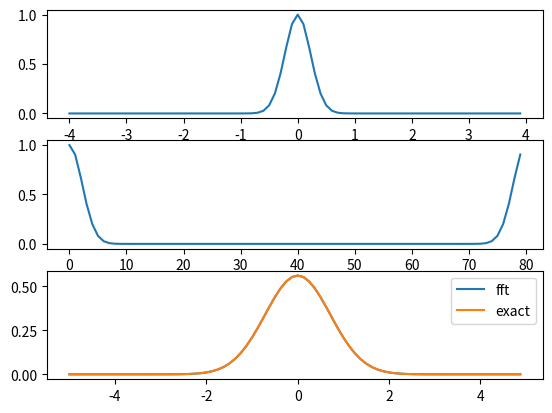

Python code for this plot:
import numpy as np
import matplotlib.pyplot as plt
import math
import time

def iexp(n):
  return complex(math.cos(n), math.sin(n))

def dft(xs):
  n = len(xs)
  return [sum((xs[k] * iexp(-2 * math.pi* i * k / n) for k in range(n))) for i in range(n)]

alpha = 10
nc= 40
dt= 0.1
tmax= (nc-1) * dt
tmin= -nc* dt

# definitiond'un signal gaussien
t = np.linspace(tmin, tmax, 2*nc)
x = np.exp(-alpha * t**2)

plt.subplot(311)
plt.plot(t,x)

# DFT

# timer
start = time.time()

dfreq= dft(x)

# end timer
end = time.time()
print(end - start)

#print(dfreq)

# FFT

# timer
start = time.time()

# on effectue un ifftshiftpour positionner le temps zero comme premier element
a = np.fft.ifftshift(x)
A = np.fft.fft(a)

# on effectue un fftshiftpour positionner la frequencezeroau centre
X = dt*np.fft.fftshift(A)

# calcul des frequencesavec fftfreq
n = t.size
freq= np.fft.fftfreq(n, d=dt)
f = np.fft.fftshift(freq)

# end timer
end = time.time()
print(end - start)

plt.subplot(312)
plt.plot(a)

# comparaison avec la solution exacte
plt.subplot(313)
plt.plot(f, np.real(X), label="fft")
plt.plot(f, np.sqrt(np.pi/alpha) * np.exp( -(np.pi*f)**2 / alpha), label="exact")
plt.legend()

plt.show()
